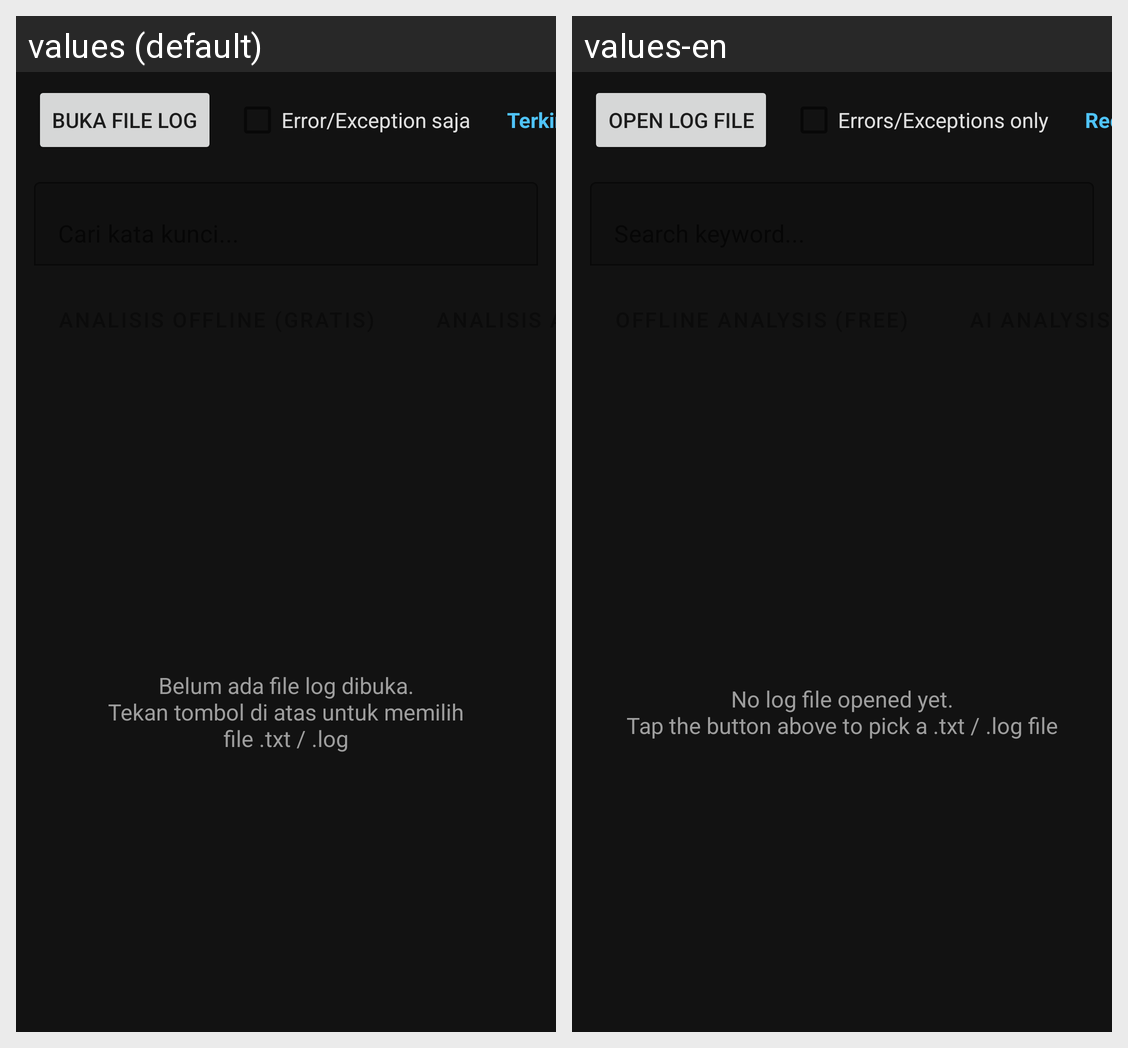

Strings drawn on this Android screen and how each of the app's shown locales translates them:
Android screen res/layout/activity_main.xml rendered under 2 locales, left to right: values (default), values-en. Device: Nexus 5 (rendered at 1080×1920; each locale shown at half size, 540×960, under a caption strip naming it); theme Theme.PromptOpsLogParser.
Strings drawn on this screen, with the default value and each locale's value (text and hints the layout hard-codes, and strings that could not be matched under every locale, appear in the picture but are not listed):

open_file
  values: Buka File Log
  values-en: Open Log File

toggle_errors_only
  values: Error/Exception saja
  values-en: Errors/Exceptions only

recent_files_button
  values: Terkini
  values-en: Recent

empty_state
  values: Belum ada file log dibuka.
      Tekan tombol di atas untuk memilih file .txt / .log
  values-en: No log file opened yet.
      Tap the button above to pick a .txt / .log file
